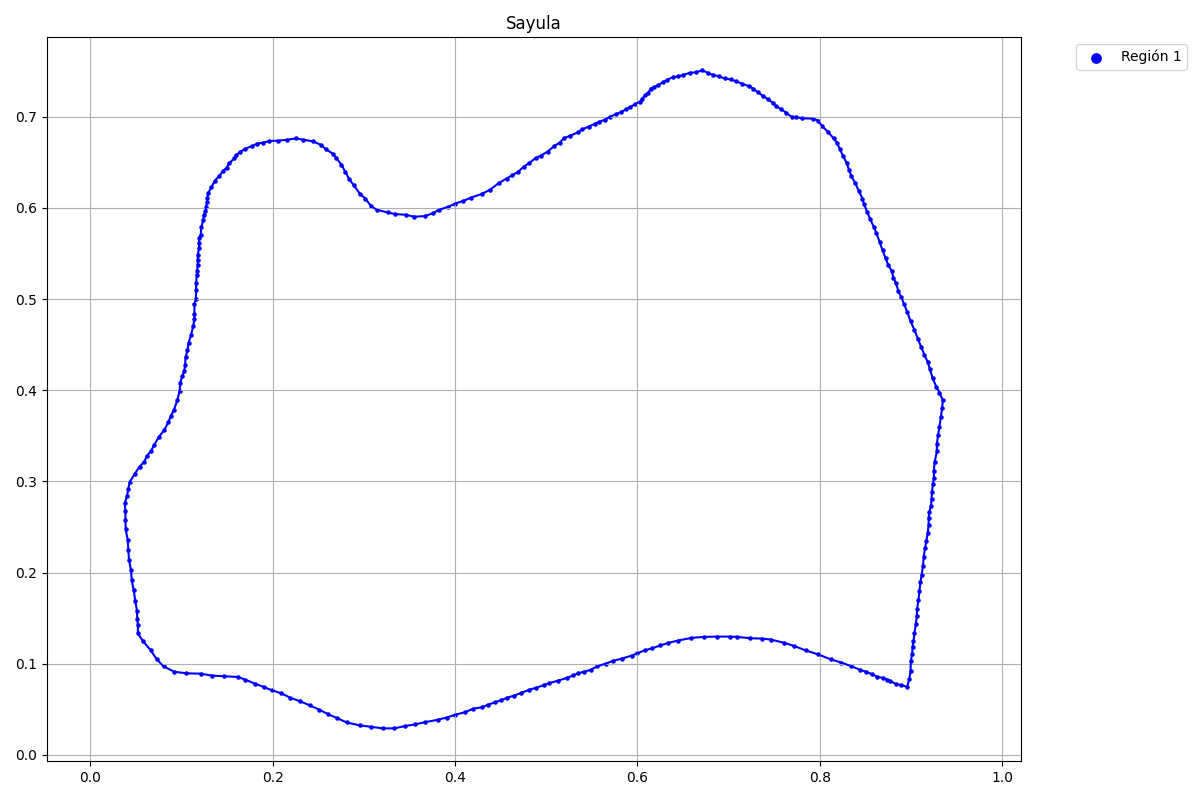

The data file committed next to this chart (first rows):
x, y, flag
0.4356, 0.0548, 1
0.4436, 0.05769, 1
0.4501, 0.05985, 1
0.4569, 0.06274, 1
0.4642, 0.06491, 1
0.4721, 0.0678, 1
0.4811, 0.07141, 1
0.4884, 0.07358, 1
0.4974, 0.07646, 1
0.5028, 0.07863, 1
0.5129, 0.08152, 1
0.5223, 0.08441, 1
0.5299, 0.0873, 1
0.5346, 0.08946, 1
0.5414, 0.09127, 1
0.549, 0.09343, 1
0.5555, 0.09705, 1
0.5656, 0.1003, 1
0.5732, 0.1032, 1
0.583, 0.1057, 1
0.5938, 0.109, 1
0.5996, 0.1114, 1
0.6079, 0.1147, 1
0.6155, 0.1168, 1
0.6253, 0.1201, 1
0.6339, 0.123, 1
0.6448, 0.1255, 1
0.6592, 0.1284, 1
0.6726, 0.1295, 1
0.687, 0.1298, 1
0.7015, 0.1298, 1
0.7098, 0.1295, 1
0.7238, 0.128, 1
0.7365, 0.1277, 1
0.7466, 0.1266, 1
0.761, 0.123, 1
0.7715, 0.1197, 1
0.7845, 0.1147, 1
0.7982, 0.1103, 1
0.8119, 0.1049, 1
0.8239, 0.1013, 1
0.8347, 0.09733, 1
0.8444, 0.09336, 1
0.8505, 0.09134, 1
0.8577, 0.08845, 1
0.8628, 0.08592, 1
0.8689, 0.08448, 1
0.874, 0.08267, 1
0.8776, 0.08087, 1
0.8834, 0.07798, 1
0.8895, 0.07654, 1
0.896, 0.07473, 1
0.8982, 0.08304, 1
0.8996, 0.0917, 1
0.9, 0.1029, 1
0.9014, 0.1112, 1
0.9018, 0.1188, 1
0.9029, 0.1246, 1
0.904, 0.1339, 1
0.9054, 0.1433, 1
... 269 more rows
